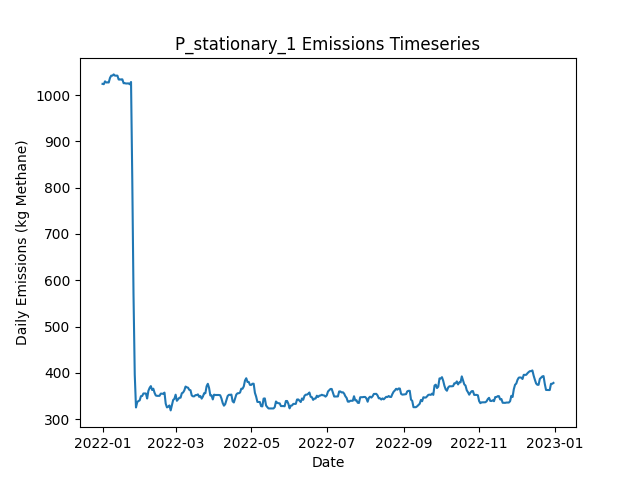

The table this chart was drawn from, first rows:
Date, Daily Emissions (Kg Methane), Daily Mitigable Emissions (Kg Methane), Daily Non-Mitigable Emissions (Kg Methan…, Daily Cost ($), Active Leaks, New Leaks, Leaks Repaired, Leaks Naturally Repaired, Leaks Tagged, Daily Repair Cost ($), Daily Natural Repair Cost ($), stationary_mdl_high Deployment Cost ($), stationary_mdl_high Sites flagged for Fo…, stationary_mdl_high Leaks tagged for rep…, stationary_mdl_high Sites Visited, stationary_mdl_high Travel Time (Minutes…, stationary_mdl_high Survey Time (Minutes…, OGI_FU_mdl_high Deployment Cost ($), OGI_FU_mdl_high Sites flagged for Follow…, OGI_FU_mdl_high Leaks tagged for repair, OGI_FU_mdl_high Sites Visited, OGI_FU_mdl_high Travel Time (Minutes), OGI_FU_mdl_high Survey Time (Minutes)
2022-01-01, 1024, 705.4, 318.6, 6030, 384, 387, 0, 2, 0.00000, 0.00000, 400, 6030, 0, , 10, 0, 0, 0.00000, , 0, 0, 0, 0
2022-01-02, 1023, 705.4, 317.9, 30, 383, 0, 0, 0, 0.00000, 0.00000, 0.00000, 30, 0, , 10, 0, 0, 0.00000, , 0, 0, 0, 0
2022-01-03, 1029, 705.2, 324.2, 30, 382, 1, 0, 1, 0.00000, 0.00000, 200, 30, 0, , 10, 0, 0, 0.00000, , 0, 0, 0, 0
2022-01-04, 1027, 702.7, 324.2, 30, 382, 1, 0, 1, 0.00000, 0.00000, 200, 30, 0, , 10, 0, 0, 0.00000, , 0, 0, 0, 0
2022-01-05, 1027, 703, 324.2, 30, 383, 1, 0, 0, 0.00000, 0.00000, 0.00000, 30, 0, , 10, 0, 0, 0.00000, , 0, 0, 0, 0
2022-01-06, 1027, 704.1, 322.9, 30, 383, 2, 0, 1, 0.00000, 0.00000, 200, 30, 0, , 10, 0, 0, 0.00000, , 0, 0, 0, 0
2022-01-07, 1037, 706.8, 330.1, 30, 385, 3, 0, 0, 0.00000, 0.00000, 0.00000, 30, 0, , 10, 0, 0, 0.00000, , 0, 0, 0, 0
2022-01-08, 1042, 711.7, 330.1, 30, 386, 2, 0, 1, 0.00000, 0.00000, 200, 30, 0, , 10, 0, 0, 0.00000, , 0, 0, 0, 0
2022-01-09, 1042, 711.7, 330.1, 30, 386, 0, 0, 0, 0.00000, 0.00000, 0.00000, 30, 0, , 10, 0, 0, 0.00000, , 0, 0, 0, 0
2022-01-10, 1044, 714.4, 330.1, 1030, 387, 1, 0, 0, 91, 0.00000, 0.00000, 30, 10, , 10, 0, 0, 1000, , 91, 3, 120, 360
2022-01-11, 1042, 711.7, 330.1, 1030, 386, 0, 0, 1, 97, 0.00000, 200, 30, 0, , 10, 0, 0, 1000, , 97, 3, 120, 360
2022-01-12, 1042, 711.7, 330.1, 1030, 386, 0, 0, 0, 73, 0.00000, 0.00000, 30, 0, , 10, 0, 0, 1000, , 73, 3, 120, 360
2022-01-13, 1042, 711.7, 330.1, 530, 386, 0, 0, 0, 37, 0.00000, 0.00000, 30, 0, , 10, 0, 0, 500, , 37, 1, 30, 120
2022-01-14, 1034, 711.7, 321.8, 30, 385, 0, 0, 0, 0.00000, 0.00000, 0.00000, 30, 0, , 10, 0, 0, 0.00000, , 0, 0, 0, 0
2022-01-15, 1033, 711.7, 321.6, 30, 384, 0, 0, 0, 0.00000, 0.00000, 0.00000, 30, 0, , 10, 0, 0, 0.00000, , 0, 0, 0, 0
2022-01-16, 1034, 711.7, 322.1, 30, 385, 1, 0, 0, 0.00000, 0.00000, 0.00000, 30, 0, , 10, 0, 0, 0.00000, , 0, 0, 0, 0
2022-01-17, 1034, 711.7, 322.1, 30, 385, 0, 0, 0, 0.00000, 0.00000, 0.00000, 30, 0, , 10, 0, 0, 0.00000, , 0, 0, 0, 0
2022-01-18, 1025, 711.7, 313.8, 30, 384, 0, 0, 0, 0.00000, 0.00000, 0.00000, 30, 0, , 10, 0, 0, 0.00000, , 0, 0, 0, 0
2022-01-19, 1025, 711.7, 313.8, 1030, 384, 0, 0, 0, 91, 0.00000, 0.00000, 30, 10, , 10, 0, 0, 1000, , 91, 3, 120, 360
2022-01-20, 1025, 711.7, 313.1, 1030, 383, 0, 0, 0, 97, 0.00000, 0.00000, 30, 0, , 10, 0, 0, 1000, , 97, 3, 120, 360
2022-01-21, 1025, 711.7, 313.1, 1030, 383, 0, 0, 0, 72, 0.00000, 0.00000, 30, 0, , 10, 0, 0, 1000, , 72, 3, 120, 360
2022-01-22, 1025, 711.7, 313.4, 530, 384, 1, 0, 0, 37, 0.00000, 0.00000, 30, 0, , 10, 0, 0, 500, , 37, 1, 30, 120
2022-01-23, 1023, 711.7, 311.4, 30, 383, 0, 0, 0, 0.00000, 0.00000, 0.00000, 30, 0, , 10, 0, 0, 0.00000, , 0, 0, 0, 0
2022-01-24, 1028, 714.8, 313.4, 30, 386, 3, 0, 0, 0.00000, 0.00000, 0.00000, 30, 0, , 10, 0, 0, 0.00000, , 0, 0, 0, 0
2022-01-25, 818.1, 504.8, 313.4, 16630, 303, 0, 83, 0, 0.00000, 16600, 0.00000, 30, 0, , 10, 0, 0, 0.00000, , 0, 0, 0, 0
2022-01-26, 568.3, 255, 313.4, 17830, 215, 2, 89, 0, 0.00000, 17800, 0.00000, 30, 0, , 10, 0, 0, 0.00000, , 0, 0, 0, 0
2022-01-27, 396.2, 82.9, 313.4, 13030, 152, 2, 65, 0, 0.00000, 13000, 0.00000, 30, 0, , 10, 0, 0, 0.00000, , 0, 0, 0, 0
2022-01-28, 325.4, 12.07, 313.4, 7630, 119, 0, 33, 0, 16, 6600, 0.00000, 30, 10, , 10, 0, 0, 1000, , 16, 3, 120, 360
2022-01-29, 337, 23.69, 313.4, 1030, 122, 3, 0, 0, 15, 0.00000, 0.00000, 30, 0, , 10, 0, 0, 1000, , 15, 3, 120, 360
2022-01-30, 339.2, 23.69, 315.5, 1030, 123, 2, 0, 0, 12, 0.00000, 0.00000, 30, 0, , 10, 0, 0, 1000, , 12, 3, 120, 360
2022-01-31, 340.8, 25.25, 315.5, 530, 124, 1, 0, 0, 5, 0.00000, 0.00000, 30, 0, , 10, 0, 0, 500, , 5, 1, 30, 120
2022-02-01, 349.8, 36.2, 313.6, 30, 125, 2, 0, 0, 0.00000, 0.00000, 0.00000, 30, 0, , 10, 0, 0, 0.00000, , 0, 0, 0, 0
2022-02-02, 350.2, 36.2, 314, 30, 126, 1, 0, 0, 0.00000, 0.00000, 0.00000, 30, 0, , 10, 0, 0, 0.00000, , 0, 0, 0, 0
2022-02-03, 355.6, 41.56, 314, 30, 128, 2, 0, 0, 0.00000, 0.00000, 0.00000, 30, 0, , 10, 0, 0, 0.00000, , 0, 0, 0, 0
2022-02-04, 355.6, 41.56, 314, 30, 128, 0, 0, 0, 0.00000, 0.00000, 0.00000, 30, 0, , 10, 0, 0, 0.00000, , 0, 0, 0, 0
2022-02-05, 355.6, 41.56, 314, 30, 128, 0, 0, 0, 0.00000, 0.00000, 0.00000, 30, 0, , 10, 0, 0, 0.00000, , 0, 0, 0, 0
2022-02-06, 344.7, 41.56, 303.1, 1030, 126, 0, 0, 0, 22, 0.00000, 0.00000, 30, 10, , 10, 0, 0, 1000, , 22, 3, 120, 360
2022-02-07, 361.2, 49.83, 311.4, 1030, 128, 2, 0, 0, 16, 0.00000, 0.00000, 30, 0, , 10, 0, 0, 1000, , 16, 3, 120, 360
2022-02-08, 367.7, 55.86, 311.8, 1030, 130, 2, 0, 0, 14, 0.00000, 0.00000, 30, 0, , 10, 0, 0, 1000, , 14, 3, 120, 360
2022-02-09, 371.5, 60.33, 311.2, 530, 130, 1, 0, 0, 5, 0.00000, 0.00000, 30, 0, , 10, 0, 0, 500, , 5, 1, 30, 120
2022-02-10, 363.2, 60.33, 302.9, 30, 129, 0, 0, 0, 0.00000, 0.00000, 0.00000, 30, 0, , 10, 0, 0, 0.00000, , 0, 0, 0, 0
2022-02-11, 365.9, 63.01, 302.9, 30, 130, 1, 0, 0, 0.00000, 0.00000, 0.00000, 30, 0, , 10, 0, 0, 0.00000, , 0, 0, 0, 0
2022-02-12, 357, 54.07, 302.9, 630, 127, 0, 3, 0, 0.00000, 600, 0.00000, 30, 0, , 10, 0, 0, 0.00000, , 0, 0, 0, 0
2022-02-13, 351.2, 48.27, 302.9, 630, 124, 0, 3, 0, 0.00000, 600, 0.00000, 30, 0, , 10, 0, 0, 0.00000, , 0, 0, 0, 0
2022-02-14, 350.5, 48.27, 302.2, 30, 122, 0, 0, 0, 0.00000, 0.00000, 0.00000, 30, 0, , 10, 0, 0, 0.00000, , 0, 0, 0, 0
2022-02-15, 350.5, 48.27, 302.2, 1030, 122, 0, 0, 0, 21, 0.00000, 0.00000, 30, 10, , 10, 0, 0, 1000, , 21, 3, 120, 360
2022-02-16, 350.5, 50.95, 299.6, 1030, 121, 1, 0, 0, 13, 0.00000, 0.00000, 30, 0, , 10, 0, 0, 1000, , 13, 3, 120, 360
2022-02-17, 355.2, 55.64, 299.6, 1030, 123, 2, 0, 0, 15, 0.00000, 0.00000, 30, 0, , 10, 0, 0, 1000, , 15, 3, 120, 360
2022-02-18, 355.2, 55.64, 299.6, 530, 123, 0, 0, 0, 5, 0.00000, 0.00000, 30, 0, , 10, 0, 0, 500, , 5, 1, 30, 120
2022-02-19, 354.8, 55.86, 298.9, 30, 123, 1, 0, 0, 0.00000, 0.00000, 0.00000, 30, 0, , 10, 0, 0, 0.00000, , 0, 0, 0, 0
2022-02-20, 357.4, 58.54, 298.9, 30, 124, 1, 0, 0, 0.00000, 0.00000, 0.00000, 30, 0, , 10, 0, 0, 0.00000, , 0, 0, 0, 0
2022-02-21, 333.5, 34.41, 299.1, 1230, 119, 1, 6, 0, 0.00000, 1200, 0.00000, 30, 0, , 10, 0, 0, 0.00000, , 0, 0, 0, 0
2022-02-22, 325.5, 26.37, 299.1, 230, 119, 1, 1, 0, 0.00000, 200, 0.00000, 30, 0, , 10, 0, 0, 0.00000, , 0, 0, 0, 0
2022-02-23, 327.1, 27.93, 299.1, 230, 120, 2, 1, 0, 0.00000, 200, 0.00000, 30, 0, , 10, 0, 0, 0.00000, , 0, 0, 0, 0
2022-02-24, 329.7, 30.61, 299.1, 1030, 121, 1, 0, 0, 18, 0.00000, 0.00000, 30, 10, , 10, 0, 0, 1000, , 18, 3, 120, 360
2022-02-25, 319, 30.84, 288.2, 1030, 120, 1, 0, 0, 14, 0.00000, 0.00000, 30, 0, , 10, 0, 0, 1000, , 14, 3, 120, 360
2022-02-26, 330.4, 42.23, 288.2, 1030, 123, 3, 0, 0, 16, 0.00000, 0.00000, 30, 0, , 10, 0, 0, 1000, , 16, 3, 120, 360
2022-02-27, 341.6, 42.68, 298.9, 530, 127, 4, 0, 0, 9, 0.00000, 0.00000, 30, 0, , 10, 0, 0, 500, , 9, 1, 30, 120
2022-02-28, 344, 45.36, 298.7, 30, 127, 1, 0, 0, 0.00000, 0.00000, 0.00000, 30, 0, , 10, 0, 0, 0.00000, , 0, 0, 0, 0
2022-03-01, 353, 45.36, 307.6, 30, 128, 1, 0, 0, 0.00000, 0.00000, 0.00000, 30, 0, , 10, 0, 0, 0.00000, , 0, 0, 0, 0
... 305 more rows
